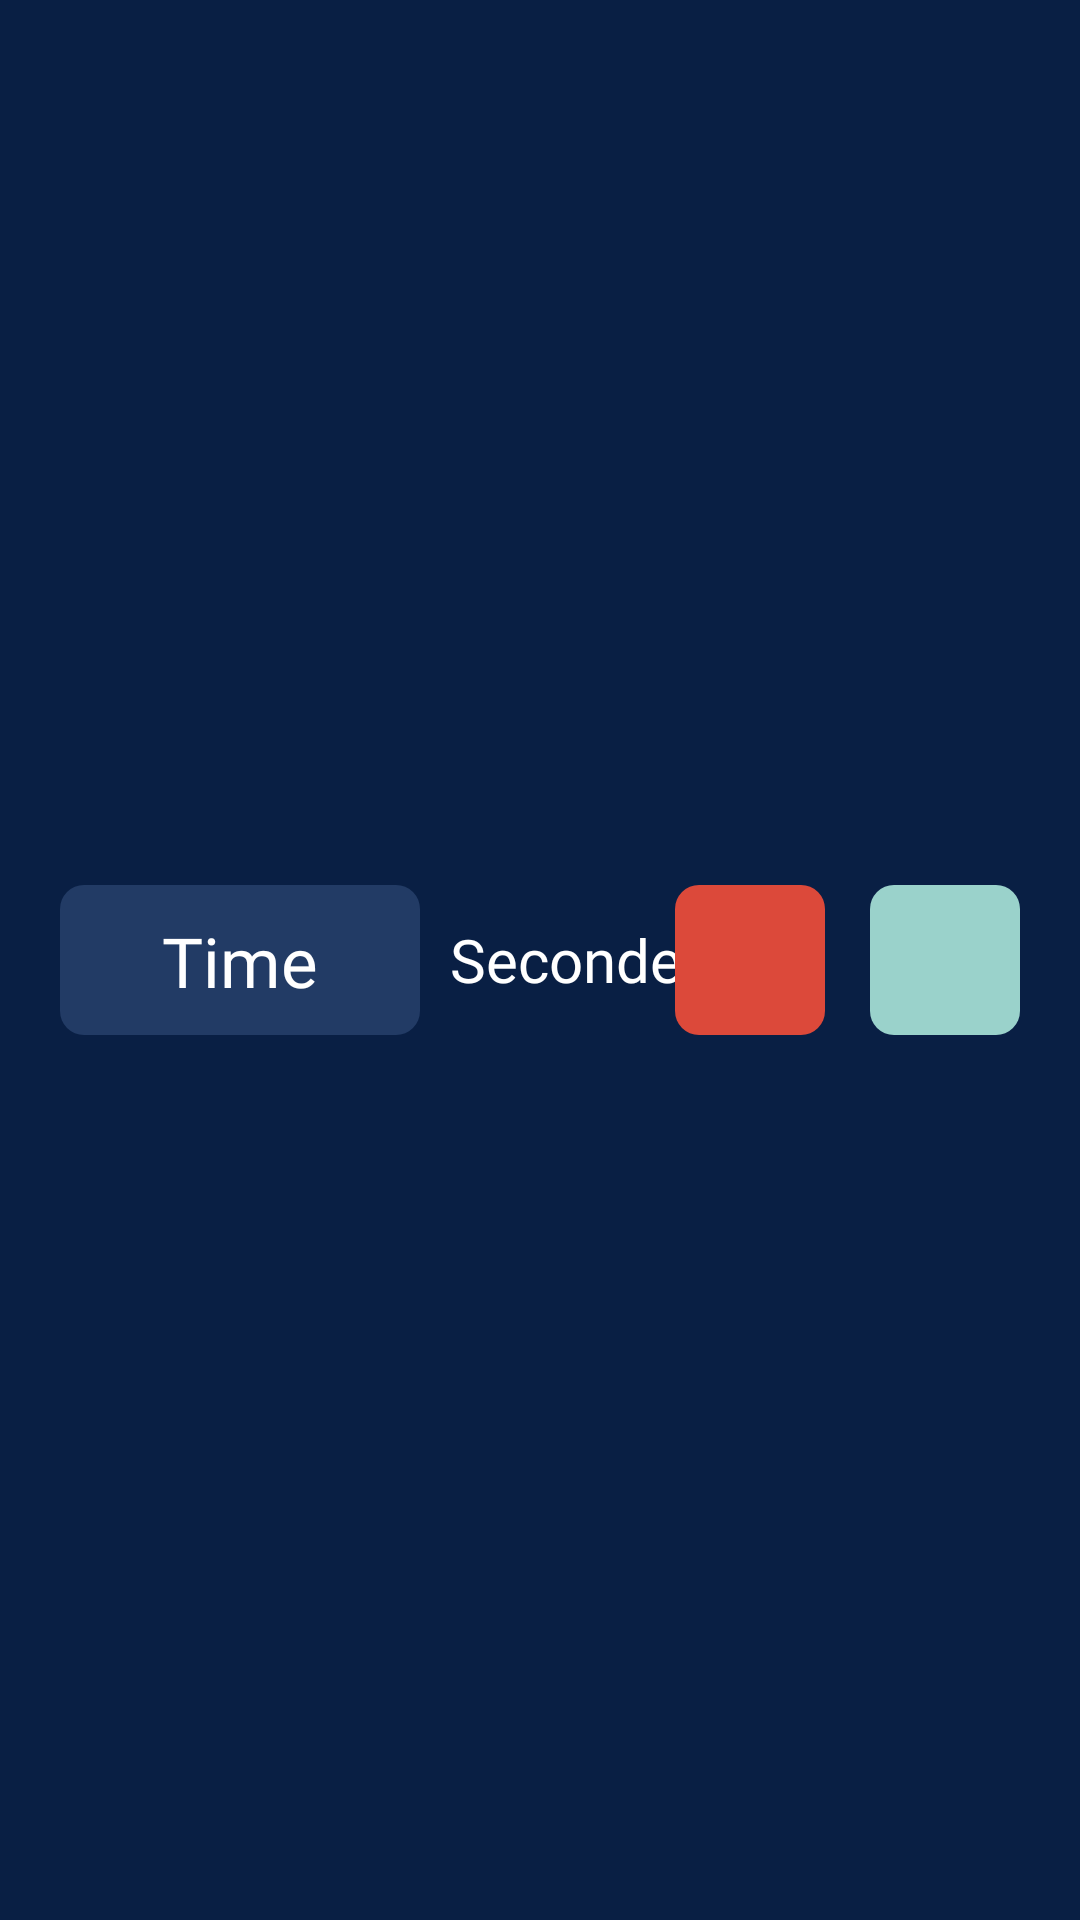

Here is an Android app screen rendered from its layout file. Give the layout XML and the strings, colors and styles it references.
<!-- AndroidManifest.xml: application theme Theme.Design.Light.NoActionBar -->
<!-- res/layout/minimalist_time_serie_row.xml -->
<?xml version="1.0" encoding="utf-8"?>
<RelativeLayout xmlns:android="http://schemas.android.com/apk/res/android"
    xmlns:tools="http://schemas.android.com/tools"
    android:layout_width="match_parent"
    android:layout_height="60dp"
    android:background="@color/background_minimalist_dark"
    xmlns:app="http://schemas.android.com/apk/res-auto">

    <ImageView
        android:id="@+id/iv_background_time"
        android:layout_width="120dp"
        android:layout_height="50dp"
        android:layout_alignParentStart="true"
        android:layout_marginStart="20dp"
        android:src="@drawable/minimalist_dark_background_for_element"
        android:layout_centerVertical="true"/>

    <EditText
        android:layout_width="wrap_content"
        android:layout_height="wrap_content"
        android:layout_alignStart="@+id/iv_background_time"
        android:layout_alignTop="@+id/iv_background_time"
        android:layout_alignEnd="@+id/iv_background_time"
        android:layout_marginStart="10dp"
        android:layout_marginTop="10dp"
        android:layout_marginEnd="10dp"
        android:background="@android:color/transparent"
        android:fontFamily="@font/inter_bold"
        android:hint="Time"
        android:textSize="23dp"
        android:textColor="@color/white"

        android:textColorHint="@color/white"
        android:textAlignment="center"/>

    <TextView
        android:id="@+id/tv_secondes"
        android:layout_width="wrap_content"
        android:layout_height="wrap_content"
        android:layout_toEndOf="@+id/iv_background_time"
        android:fontFamily="@font/inter_bold"
        android:text="Secondes"
        android:textColor="@color/white"
        android:textSize="20dp"
        android:layout_marginLeft="10dp"
        android:layout_centerVertical="true"/>



    <RelativeLayout
        android:id="@+id/rl_delete"
        android:layout_width="50dp"
        android:layout_height="50dp"
        android:layout_centerVertical="true"
        android:layout_marginEnd="15dp"
        android:layout_toStartOf="@+id/rl_confirm">

        <ImageView
            android:id="@+id/iv_background_delete"
            android:layout_width="match_parent"
            android:layout_height="match_parent"
            android:src="@drawable/minimalist_dark_background_for_element"
            app:tint="@color/red"/>

        <ImageView
            android:layout_width="40dp"
            android:layout_height="40dp"
            android:src="@drawable/red_bin"
            app:tint="@color/white"
            android:layout_centerInParent="true"/>

    </RelativeLayout>

    <RelativeLayout
        android:id="@+id/rl_confirm"
        android:layout_width="50dp"
        android:layout_height="50dp"
        android:layout_alignParentEnd="true"
        android:layout_centerVertical="true"
        android:layout_marginEnd="20dp">

        <ImageView
            android:id="@+id/iv_background_confirm"
            android:layout_width="50dp"
            android:layout_height="50dp"
            android:src="@drawable/minimalist_dark_background_for_element"
            app:tint="@color/green"/>

        <ImageView
            android:layout_width="40dp"
            android:layout_height="40dp"
            android:layout_centerInParent="true"
            android:src="@drawable/tick"
            app:tint="@color/white"/>

    </RelativeLayout>

















</RelativeLayout>
<!-- resources referenced by this layout -->
<resources>
  <color name="background_minimalist_dark">#091F44</color>
  <color name="green">#9AD2CB</color>
  <color name="red">#DC493A</color>
  <color name="white">#FFFFFFFF</color>
  <!-- drawable minimalist_dark_background_for_element (drawable) -->
  <shape xmlns:android="http://schemas.android.com/apk/res/android"
      android:shape="rectangle">
      <solid android:color="@color/background_elements_minimalist_dark" />
      <corners android:radius="8dp" />
  </shape>
  <color name="background_elements_minimalist_dark">#223B65</color>
</resources>
